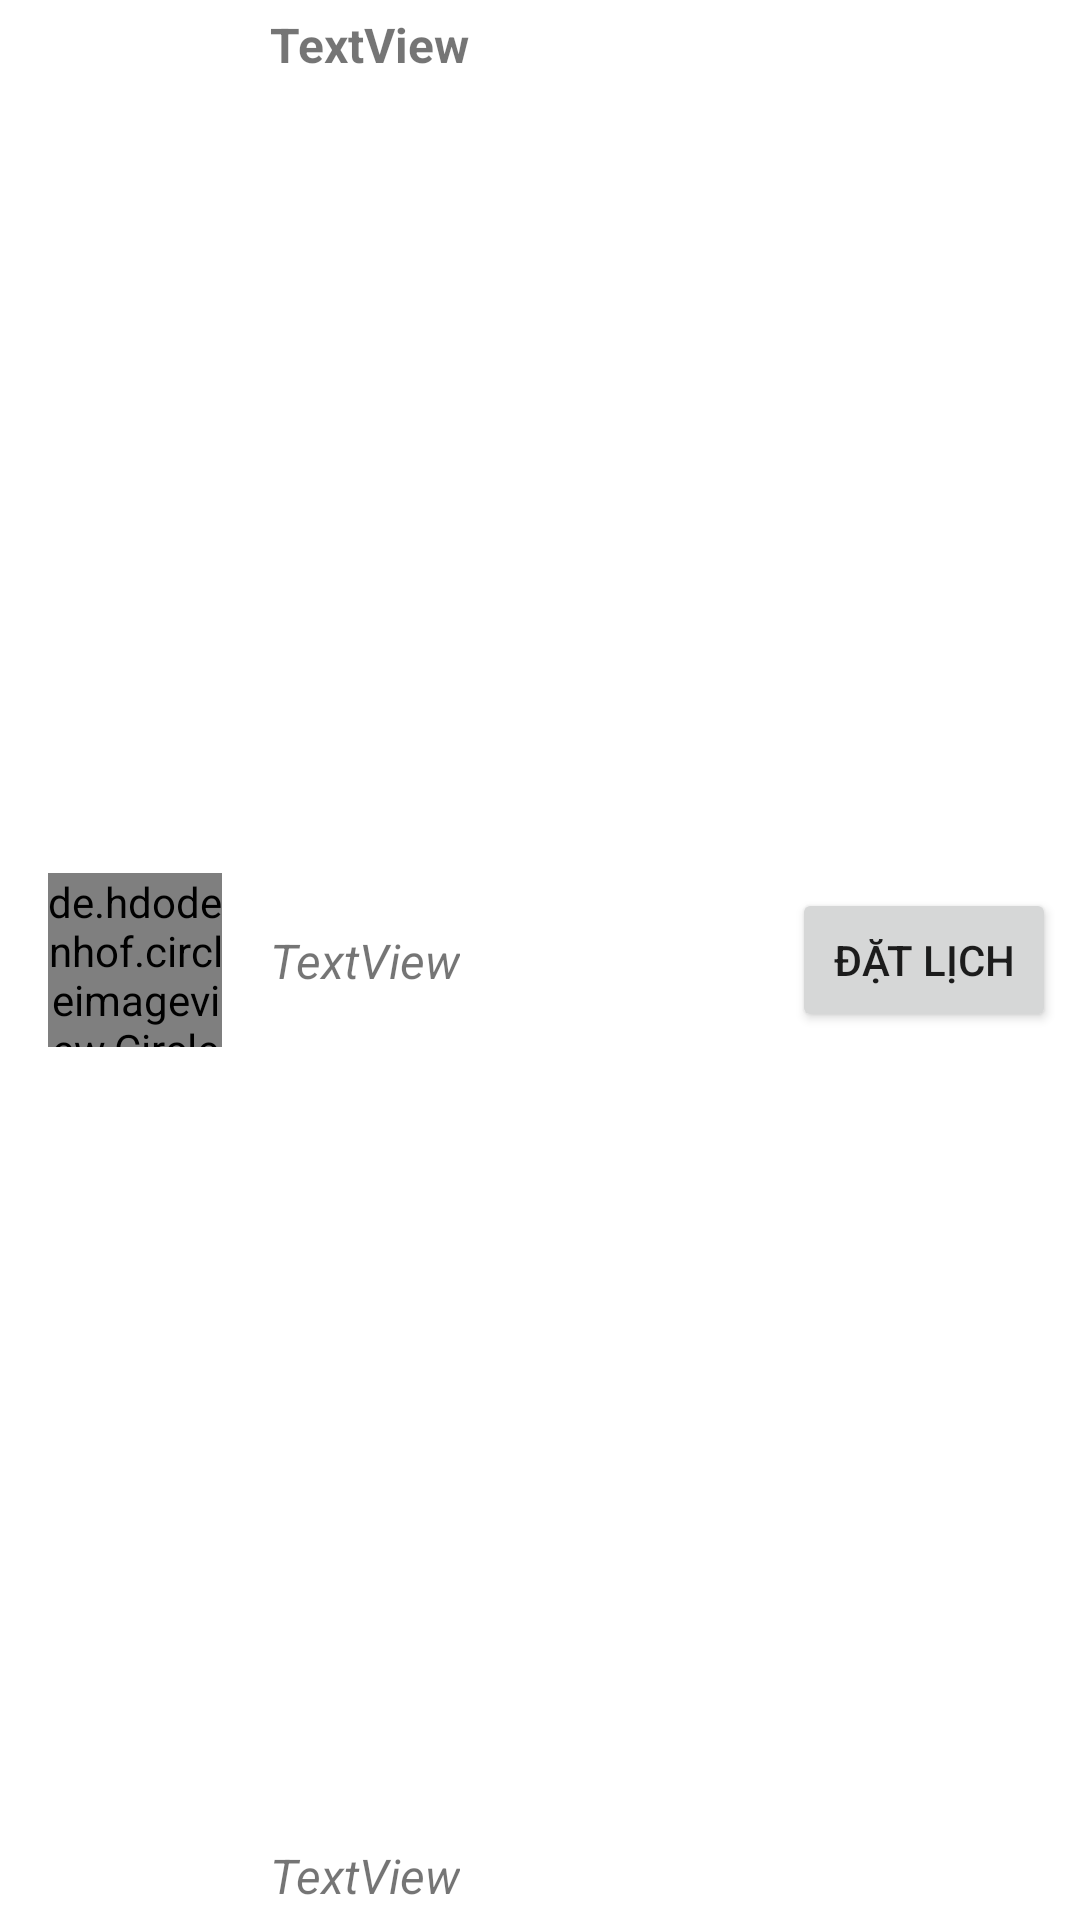

Produce the Android XML layout that renders to this screen, including the resource entries it uses.
<!-- AndroidManifest.xml: application theme Theme.DoAnDiDong -->
<!-- res/layout/doctor_row.xml -->
<?xml version="1.0" encoding="utf-8"?>
<androidx.constraintlayout.widget.ConstraintLayout xmlns:android="http://schemas.android.com/apk/res/android"
    xmlns:app="http://schemas.android.com/apk/res-auto"
    xmlns:tools="http://schemas.android.com/tools"
    android:layout_width="match_parent"
    android:layout_height="wrap_content">

    <de.hdodenhof.circleimageview.CircleImageView
        android:id="@+id/imgAvatar"
        android:layout_width="58dp"
        android:layout_height="58dp"
        android:layout_marginStart="16dp"
        android:layout_marginTop="16dp"
        android:layout_marginBottom="16dp"
        android:src="@drawable/doctor"
        app:civ_border_color="#3F51B5"
        app:civ_border_width="1dp"
        app:layout_constraintBottom_toBottomOf="parent"
        app:layout_constraintStart_toStartOf="parent"
        app:layout_constraintTop_toTopOf="parent" />

    <TextView
        android:id="@+id/txName"
        android:layout_width="wrap_content"
        android:layout_height="wrap_content"
        android:layout_marginStart="16dp"
        android:layout_marginTop="4dp"
        android:text="TextView"
        android:textStyle="bold"
        android:textSize="16dp"
        app:layout_constraintStart_toEndOf="@+id/imgAvatar"
        app:layout_constraintTop_toTopOf="parent" />

    <TextView
        android:id="@+id/txMajor"
        android:layout_width="wrap_content"
        android:layout_height="wrap_content"
        android:layout_marginStart="16dp"
        android:layout_marginTop="4dp"
        android:layout_marginBottom="4dp"
        android:text="TextView"
        android:textStyle="italic"
        android:textSize="16dp"
        app:layout_constraintBottom_toTopOf="@+id/txEmail"
        app:layout_constraintStart_toEndOf="@+id/imgAvatar"
        app:layout_constraintTop_toBottomOf="@+id/txName" />

    <TextView
        android:id="@+id/txEmail"
        android:layout_width="wrap_content"
        android:layout_height="wrap_content"
        android:layout_marginStart="16dp"
        android:layout_marginBottom="4dp"
        android:text="TextView"
        android:textSize="16dp"
        android:textStyle="italic"
        app:layout_constraintBottom_toBottomOf="parent"
        app:layout_constraintStart_toEndOf="@+id/imgAvatar" />

    <Button
        android:id="@+id/btnAdd"
        android:layout_width="wrap_content"
        android:layout_height="wrap_content"
        android:layout_marginEnd="8dp"
        android:text="ĐẶT LỊCH"
        app:layout_constraintBottom_toBottomOf="parent"
        app:layout_constraintEnd_toEndOf="parent"
        app:layout_constraintTop_toTopOf="parent" />

</androidx.constraintlayout.widget.ConstraintLayout>
<!-- resources referenced by this layout -->
<resources>
  <style name="Theme.DoAnDiDong" parent="Theme.MaterialComponents.DayNight.DarkActionBar">
          
          <item name="colorPrimary">@color/purple_500</item>
          <item name="colorPrimaryVariant">@color/purple_700</item>
          <item name="colorOnPrimary">@color/white</item>
          
          <item name="colorSecondary">@color/teal_200</item>
          <item name="colorSecondaryVariant">@color/teal_700</item>
          <item name="colorOnSecondary">@color/black</item>
          
          <item name="android:statusBarColor">?attr/colorPrimaryVariant</item>
          
      </style>
  <!-- not gathered from this repository: default colours our renderer supplied (Android Studio template values) -->
  <color name="purple_500">#FF6200EE</color>
  <color name="purple_700">#FF3700B3</color>
  <color name="teal_200">#FF03DAC5</color>
  <color name="teal_700">#FF018786</color>
  <color name="black">#FF000000</color>
  <color name="white">#FFFFFFFF</color>
</resources>
